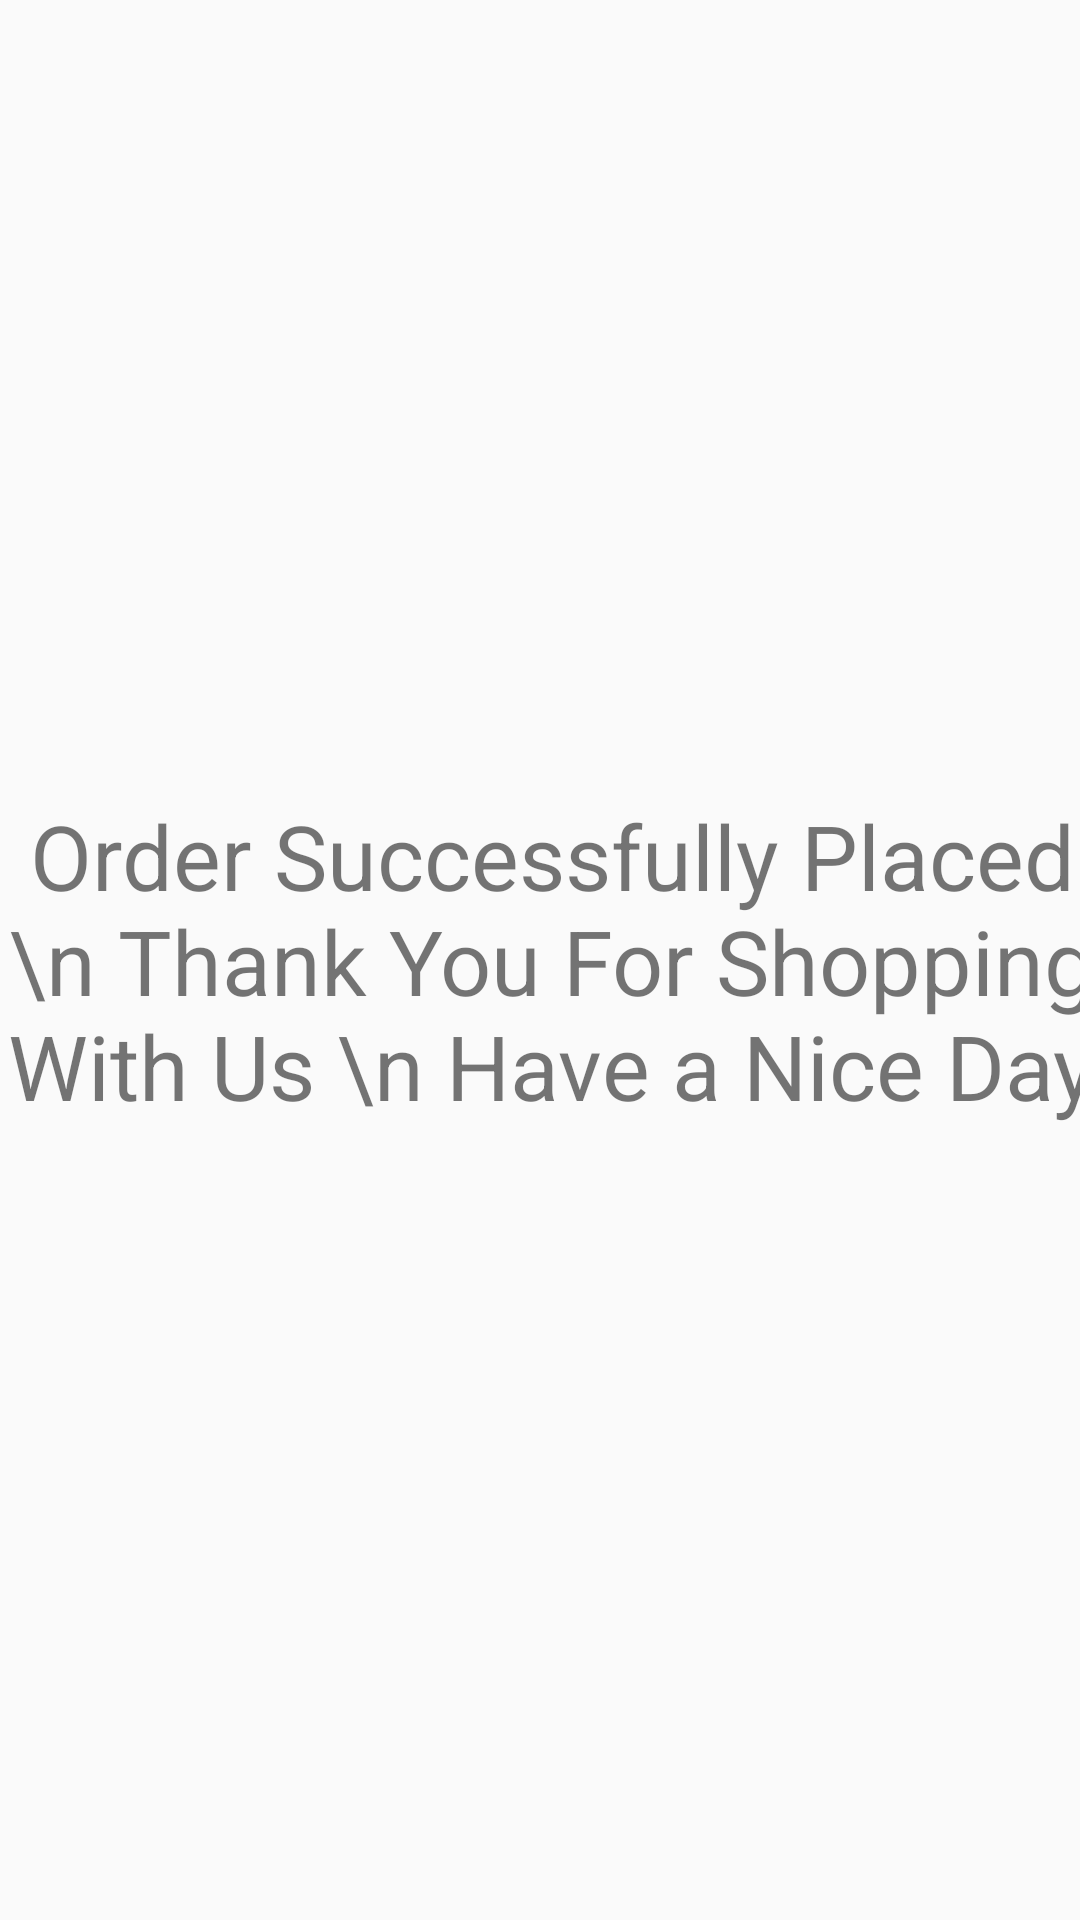

Produce the Android XML layout that renders to this screen, including the resource entries it uses.
<!-- AndroidManifest.xml: application theme AppTheme -->
<!-- res/layout/activity_order_done.xml -->
<?xml version="1.0" encoding="utf-8"?>
<android.support.constraint.ConstraintLayout xmlns:android="http://schemas.android.com/apk/res/android"
    xmlns:app="http://schemas.android.com/apk/res-auto"
    xmlns:tools="http://schemas.android.com/tools"
    android:layout_width="match_parent"
    android:layout_height="match_parent"
    tools:context="com.magarex.pratra.OrderDoneActivity">

    <TextView
        android:layout_width="368dp"
        android:layout_height="wrap_content"
        android:id="@+id/lblsuccess"
        android:textSize="30dp"
        android:gravity="center"
        android:text="Order Successfully Placed \n Thank You For Shopping With Us \n Have a Nice Day"
        app:layout_constraintRight_toRightOf="parent"
        app:layout_constraintTop_toTopOf="parent"
        android:layout_marginTop="8dp"
        app:layout_constraintBottom_toBottomOf="parent"
        android:layout_marginBottom="8dp"
        android:layout_marginLeft="8dp"
        app:layout_constraintLeft_toLeftOf="parent" />

</android.support.constraint.ConstraintLayout>
<!-- resources referenced by this layout -->
<resources>
  <style name="AppTheme" parent="Theme.AppCompat.Light.DarkActionBar">
          
          <item name="colorPrimary">@color/colorPrimary</item>
          <item name="colorPrimaryDark">@color/colorPrimaryDark</item>
          <item name="colorAccent">@color/colorAccent</item>
      </style>
  <color name="colorPrimary">#de0327</color>
  <color name="colorPrimaryDark">#ed1a07</color>
  <color name="colorAccent">#de0327</color>
</resources>
